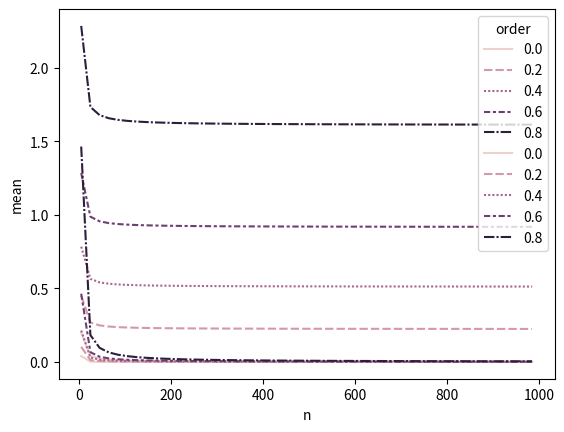

Python code for this plot:
import numpy as np

def compute_mean_var(order=0, n=1):
    idx_range = np.arange(n) + 1
    mean = np.sum( 1./idx_range[n-order-1:] )
    var = np.sum( 1./(idx_range[n-order-1:]**2))
    return mean, var

n_max = 1000
df = {'n': [], 'order': [], 'mean': [], 'var': []}
for n in range(5, n_max, 20):
    for order in range(0, n, int(.2*n)):
        mean_tmp, var_tmp = compute_mean_var(order=order, n=n)
        df['n'].append(n)
        df['order'].append(order/n)
        df['mean'].append(mean_tmp)
        df['var'].append(var_tmp)

import pandas as pd
df = pd.DataFrame(df)

import seaborn as sns
import matplotlib.pyplot as plt
sns.lineplot(data=df, x="n", y="mean", hue="order", style="order")
plt.show()

sns.lineplot(data=df, x="n", y="var", hue="order", style="order")
plt.show()
